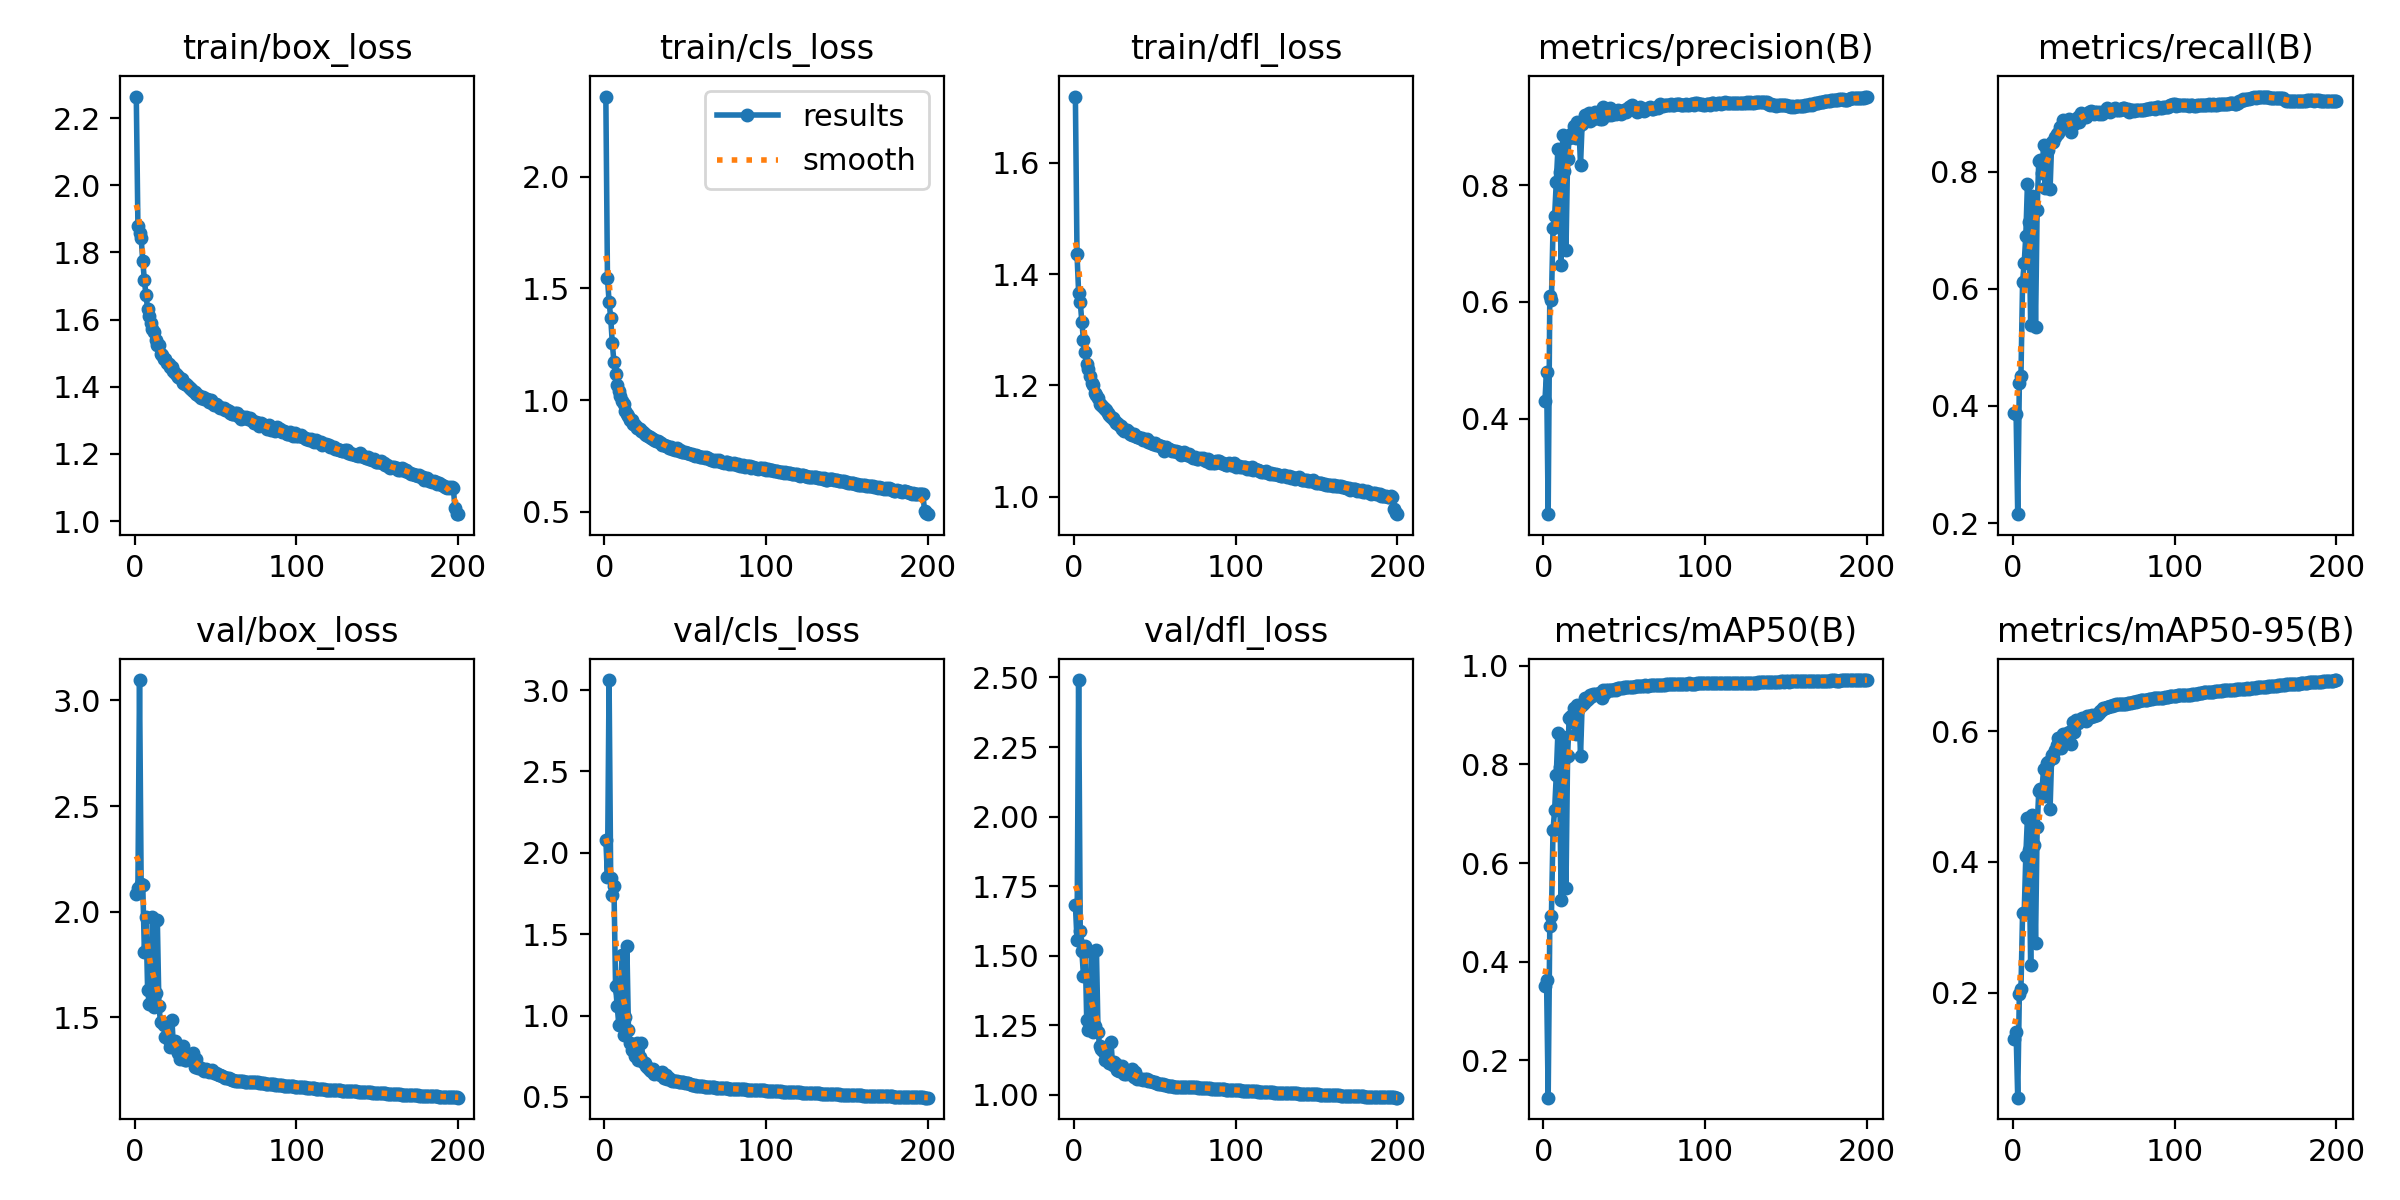

The data file committed next to this chart (first rows):
epoch, train/box_loss, train/cls_loss, train/dfl_loss, metrics/precision(B), metrics/recall(B), metrics/mAP50(B), metrics/mAP50-95(B), val/box_loss, val/cls_loss, val/dfl_loss, lr/pg0, lr/pg1, lr/pg2
1, 2.264, 2.359, 1.719, 0.4312, 0.3872, 0.3502, 0.1291, 2.082, 2.079, 1.683, 0.07012, 0.00332, 0.00332
2, 1.88, 1.546, 1.436, 0.4809, 0.3857, 0.3624, 0.1395, 2.111, 1.852, 1.556, 0.04009, 0.00662, 0.00662
3, 1.858, 1.441, 1.367, 0.2367, 0.2152, 0.1246, 0.03975, 3.096, 3.062, 2.491, 0.01002, 0.009888, 0.009888
4, 1.843, 1.369, 1.35, 0.6101, 0.439, 0.4726, 0.1978, 2.133, 1.845, 1.588, 0.009851, 0.009851, 0.009851
5, 1.775, 1.254, 1.314, 0.6028, 0.4515, 0.4917, 0.2064, 2.127, 1.738, 1.516, 0.009802, 0.009802, 0.009802
6, 1.717, 1.17, 1.281, 0.726, 0.6111, 0.6663, 0.322, 1.811, 1.799, 1.426, 0.009753, 0.009753, 0.009753
7, 1.673, 1.115, 1.26, 0.748, 0.6442, 0.7083, 0.3221, 1.973, 1.185, 1.534, 0.009703, 0.009703, 0.009703
8, 1.632, 1.066, 1.237, 0.8048, 0.6903, 0.7778, 0.4095, 1.631, 1.06, 1.268, 0.009654, 0.009654, 0.009654
9, 1.611, 1.042, 1.229, 0.8613, 0.7787, 0.8632, 0.4676, 1.564, 0.9449, 1.232, 0.009604, 0.009604, 0.009604
10, 1.591, 1.018, 1.217, 0.823, 0.7143, 0.7941, 0.4175, 1.633, 1.142, 1.254, 0.009555, 0.009555, 0.009555
11, 1.572, 0.9967, 1.205, 0.6629, 0.5375, 0.5249, 0.2421, 1.973, 1.374, 1.514, 0.009505, 0.009505, 0.009505
12, 1.564, 0.9828, 1.2, 0.8867, 0.7577, 0.8561, 0.4725, 1.549, 0.8825, 1.227, 0.009456, 0.009456, 0.009456
13, 1.539, 0.9516, 1.187, 0.825, 0.7322, 0.8098, 0.4264, 1.613, 0.9936, 1.246, 0.009406, 0.009406, 0.009406
14, 1.526, 0.9376, 1.182, 0.6881, 0.5342, 0.5493, 0.2764, 1.963, 1.43, 1.52, 0.009357, 0.009357, 0.009357
15, 1.524, 0.9303, 1.178, 0.8449, 0.7349, 0.8178, 0.4529, 1.552, 0.9125, 1.225, 0.009307, 0.009307, 0.009307
16, 1.499, 0.9126, 1.166, 0.8813, 0.8176, 0.8936, 0.5078, 1.477, 0.8292, 1.176, 0.009258, 0.009258, 0.009258
17, 1.494, 0.9123, 1.165, 0.887, 0.8195, 0.8985, 0.5119, 1.478, 0.7904, 1.165, 0.009208, 0.009208, 0.009208
18, 1.483, 0.8938, 1.16, 0.8822, 0.7977, 0.8855, 0.5108, 1.463, 0.8185, 1.156, 0.009158, 0.009158, 0.009158
19, 1.483, 0.8904, 1.157, 0.9009, 0.8458, 0.9146, 0.5426, 1.405, 0.7495, 1.125, 0.009109, 0.009109, 0.009109
20, 1.472, 0.8762, 1.155, 0.8802, 0.7712, 0.8623, 0.5007, 1.459, 0.8338, 1.155, 0.009059, 0.009059, 0.009059
21, 1.468, 0.877, 1.15, 0.908, 0.8391, 0.9207, 0.5519, 1.391, 0.7247, 1.12, 0.00901, 0.00901, 0.00901
22, 1.458, 0.8686, 1.146, 0.9007, 0.8361, 0.9136, 0.5527, 1.361, 0.7476, 1.113, 0.00896, 0.00896, 0.00896
23, 1.457, 0.8606, 1.143, 0.8346, 0.7702, 0.8172, 0.4815, 1.49, 0.8343, 1.19, 0.008911, 0.008911, 0.008911
24, 1.447, 0.8578, 1.14, 0.9053, 0.8508, 0.9202, 0.5632, 1.358, 0.7164, 1.106, 0.008861, 0.008861, 0.008861
25, 1.441, 0.848, 1.138, 0.9106, 0.8497, 0.9234, 0.5592, 1.389, 0.7115, 1.116, 0.008812, 0.008812, 0.008812
26, 1.436, 0.8432, 1.133, 0.92, 0.8589, 0.9337, 0.5709, 1.363, 0.6878, 1.109, 0.008762, 0.008762, 0.008762
27, 1.429, 0.8389, 1.132, 0.9184, 0.8648, 0.9304, 0.5784, 1.332, 0.6786, 1.09, 0.008713, 0.008713, 0.008713
28, 1.425, 0.8344, 1.129, 0.9239, 0.8656, 0.935, 0.5892, 1.304, 0.6672, 1.085, 0.008663, 0.008663, 0.008663
29, 1.422, 0.8315, 1.128, 0.9106, 0.8756, 0.9408, 0.5881, 1.319, 0.6621, 1.084, 0.008614, 0.008614, 0.008614
30, 1.411, 0.8247, 1.121, 0.9161, 0.8753, 0.9376, 0.5735, 1.363, 0.6705, 1.103, 0.008564, 0.008564, 0.008564
31, 1.407, 0.8197, 1.118, 0.9139, 0.8884, 0.9423, 0.5952, 1.3, 0.6417, 1.073, 0.008515, 0.008515, 0.008515
32, 1.409, 0.8176, 1.119, 0.9248, 0.8776, 0.9423, 0.5952, 1.296, 0.6458, 1.074, 0.008466, 0.008466, 0.008466
33, 1.403, 0.8162, 1.119, 0.9176, 0.8794, 0.9426, 0.5925, 1.315, 0.6424, 1.083, 0.008416, 0.008416, 0.008416
34, 1.396, 0.8117, 1.116, 0.9197, 0.8798, 0.942, 0.592, 1.314, 0.6434, 1.081, 0.008367, 0.008367, 0.008367
35, 1.393, 0.8075, 1.113, 0.9139, 0.8901, 0.945, 0.5988, 1.303, 0.6355, 1.075, 0.008317, 0.008317, 0.008317
36, 1.388, 0.8003, 1.111, 0.9133, 0.8672, 0.934, 0.5799, 1.333, 0.6558, 1.093, 0.008268, 0.008268, 0.008268
37, 1.385, 0.7994, 1.112, 0.9332, 0.8831, 0.9499, 0.6134, 1.267, 0.6164, 1.065, 0.008218, 0.008218, 0.008218
38, 1.379, 0.7954, 1.108, 0.9224, 0.8804, 0.9438, 0.5983, 1.304, 0.6327, 1.081, 0.008169, 0.008169, 0.008169
39, 1.377, 0.7939, 1.107, 0.9295, 0.889, 0.9515, 0.6168, 1.26, 0.6131, 1.056, 0.008119, 0.008119, 0.008119
40, 1.374, 0.7862, 1.107, 0.9193, 0.8934, 0.9511, 0.613, 1.264, 0.614, 1.06, 0.00807, 0.00807, 0.00807
41, 1.368, 0.7881, 1.106, 0.932, 0.885, 0.9509, 0.6171, 1.261, 0.6034, 1.056, 0.00802, 0.00802, 0.00802
42, 1.369, 0.7811, 1.104, 0.9206, 0.8992, 0.9509, 0.6174, 1.251, 0.599, 1.056, 0.007971, 0.007971, 0.007971
43, 1.364, 0.7788, 1.102, 0.9224, 0.8969, 0.951, 0.6194, 1.245, 0.5998, 1.053, 0.007921, 0.007921, 0.007921
44, 1.364, 0.7759, 1.102, 0.9239, 0.8933, 0.9525, 0.6171, 1.254, 0.5982, 1.056, 0.007872, 0.007872, 0.007872
45, 1.365, 0.7837, 1.104, 0.9213, 0.8939, 0.9509, 0.6162, 1.252, 0.5969, 1.055, 0.007822, 0.007822, 0.007822
46, 1.355, 0.7712, 1.099, 0.928, 0.8969, 0.9541, 0.6236, 1.242, 0.5894, 1.049, 0.007772, 0.007772, 0.007772
47, 1.36, 0.7776, 1.098, 0.9232, 0.9011, 0.9539, 0.6235, 1.245, 0.5914, 1.049, 0.007723, 0.007723, 0.007723
48, 1.353, 0.7681, 1.096, 0.9214, 0.9029, 0.9539, 0.621, 1.251, 0.5928, 1.05, 0.007673, 0.007673, 0.007673
49, 1.347, 0.7652, 1.094, 0.9245, 0.9021, 0.9548, 0.6243, 1.237, 0.5898, 1.046, 0.007624, 0.007624, 0.007624
50, 1.35, 0.7696, 1.096, 0.9292, 0.8978, 0.9564, 0.6237, 1.237, 0.5865, 1.046, 0.007574, 0.007574, 0.007574
51, 1.345, 0.7636, 1.093, 0.9244, 0.9019, 0.9564, 0.625, 1.232, 0.5854, 1.042, 0.007525, 0.007525, 0.007525
52, 1.34, 0.7631, 1.092, 0.9301, 0.9019, 0.956, 0.625, 1.229, 0.5839, 1.04, 0.007476, 0.007476, 0.007476
53, 1.336, 0.7586, 1.091, 0.933, 0.899, 0.9563, 0.6278, 1.225, 0.5798, 1.039, 0.007426, 0.007426, 0.007426
54, 1.335, 0.7567, 1.091, 0.9356, 0.9011, 0.9558, 0.6311, 1.221, 0.5764, 1.037, 0.007377, 0.007377, 0.007377
55, 1.336, 0.754, 1.089, 0.9365, 0.899, 0.9575, 0.6329, 1.218, 0.575, 1.037, 0.007327, 0.007327, 0.007327
56, 1.331, 0.7495, 1.082, 0.9306, 0.9019, 0.9577, 0.6356, 1.213, 0.5708, 1.034, 0.007278, 0.007278, 0.007278
57, 1.332, 0.7524, 1.089, 0.9314, 0.9013, 0.9583, 0.6351, 1.212, 0.57, 1.034, 0.007228, 0.007228, 0.007228
58, 1.327, 0.7475, 1.085, 0.9259, 0.908, 0.958, 0.6361, 1.211, 0.5699, 1.032, 0.007178, 0.007178, 0.007178
59, 1.323, 0.7447, 1.086, 0.9266, 0.9075, 0.9584, 0.6373, 1.209, 0.5683, 1.032, 0.007129, 0.007129, 0.007129
60, 1.318, 0.7464, 1.083, 0.9338, 0.9023, 0.9579, 0.6381, 1.205, 0.5664, 1.031, 0.007079, 0.007079, 0.007079
... 140 more rows
